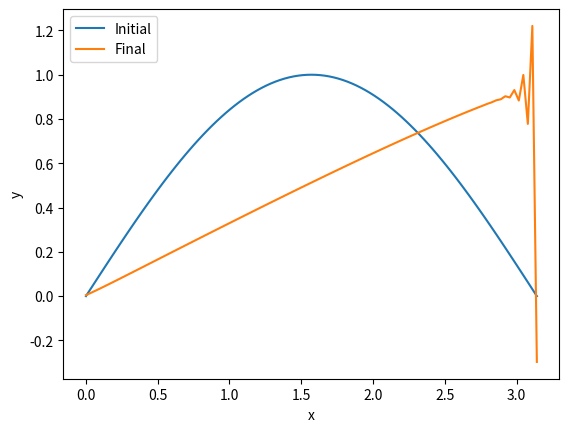

This chart was generated by the following Python code:
#------------------------------------------------------
# This program uses finitie element method to simulate
# Burgers equation.
#------------------------------------------------------
# By Bowen Li
# October 7, 2024
#------------------------------------------------------

import matplotlib.pyplot as plt
import numpy as np
from scipy.optimize import minimize
from scipy.integrate import solve_ivp
import time


def g(x, t):

   """brugers model"""
   # Setting up vector
   d = np.zeros(N)
   # Loops over indices (with operations and Python underflow indexing handling edge cases)
   d[0] = 0
   d[N - 1] = 0
   for i in range(1, N-1):
      d[i] = (1/6) * (x[i-1]**2 + x[i]*x[i-1] - x[i+1]*x[i] - x[i+1]**2) + (nu/(dx)) * (x[i-1] - 2*x[i] + x[i+1])
   return np.matmul(G, d)

# The iteration map x_{i} = f(x_{i-1})
def f(x, dt):
   t = 0
   return x + dt*g(x, t)


time_start = time.time()

# These are our constants
N = 101  # Number of variables

nu = 0.005

dt = 0.01
num_steps = 200
dx = np.pi/(N-1)

G = np.zeros([N, N])
for i in range(1, N-1):
   G[i, i-1] = dx/6
   G[i, i] = 2*dx/3
   G[i, i+1] = dx/6
G[0, 0] = 2*dx/3
G[0, 1] = dx/6
G[N-1, N-2] = dx/6
G[N-1, N-1] = 2*dx/3

G = np.linalg.inv(G)

x = np.linspace(0, np.pi, N)
x0 = np.sin(x)  # Initial state (equilibrium)
#x0 += np.random.normal(0, 1, N)  # Add small perturbation to the first variable

'''t_span = [0.0, num_steps * dt]
#t = np.arange(0.0, (num_steps + 1)*dt, dt)
t = np.linspace(0.0, num_steps * dt, num_steps + 1)
x = np.linspace(-np.pi, np.pi, num_steps + 1)

xs = solve_ivp(g, t_span, x0, t_eval=t).y
xs = xs.T'''

# Time integration
#x = np.linspace(0, np.pi, N)
xs = np.zeros([num_steps+1, N])
xs[0] = x0
for i in range(num_steps):
   xs[i+1] = f(xs[i], dt)

print(xs[0])


plt.figure(0)
plt.plot(x, xs[0], label='Initial')
plt.plot(x, xs[num_steps], label='Final')

plt.xlabel('x')
plt.ylabel('y')

plt.legend()
plt.show()
